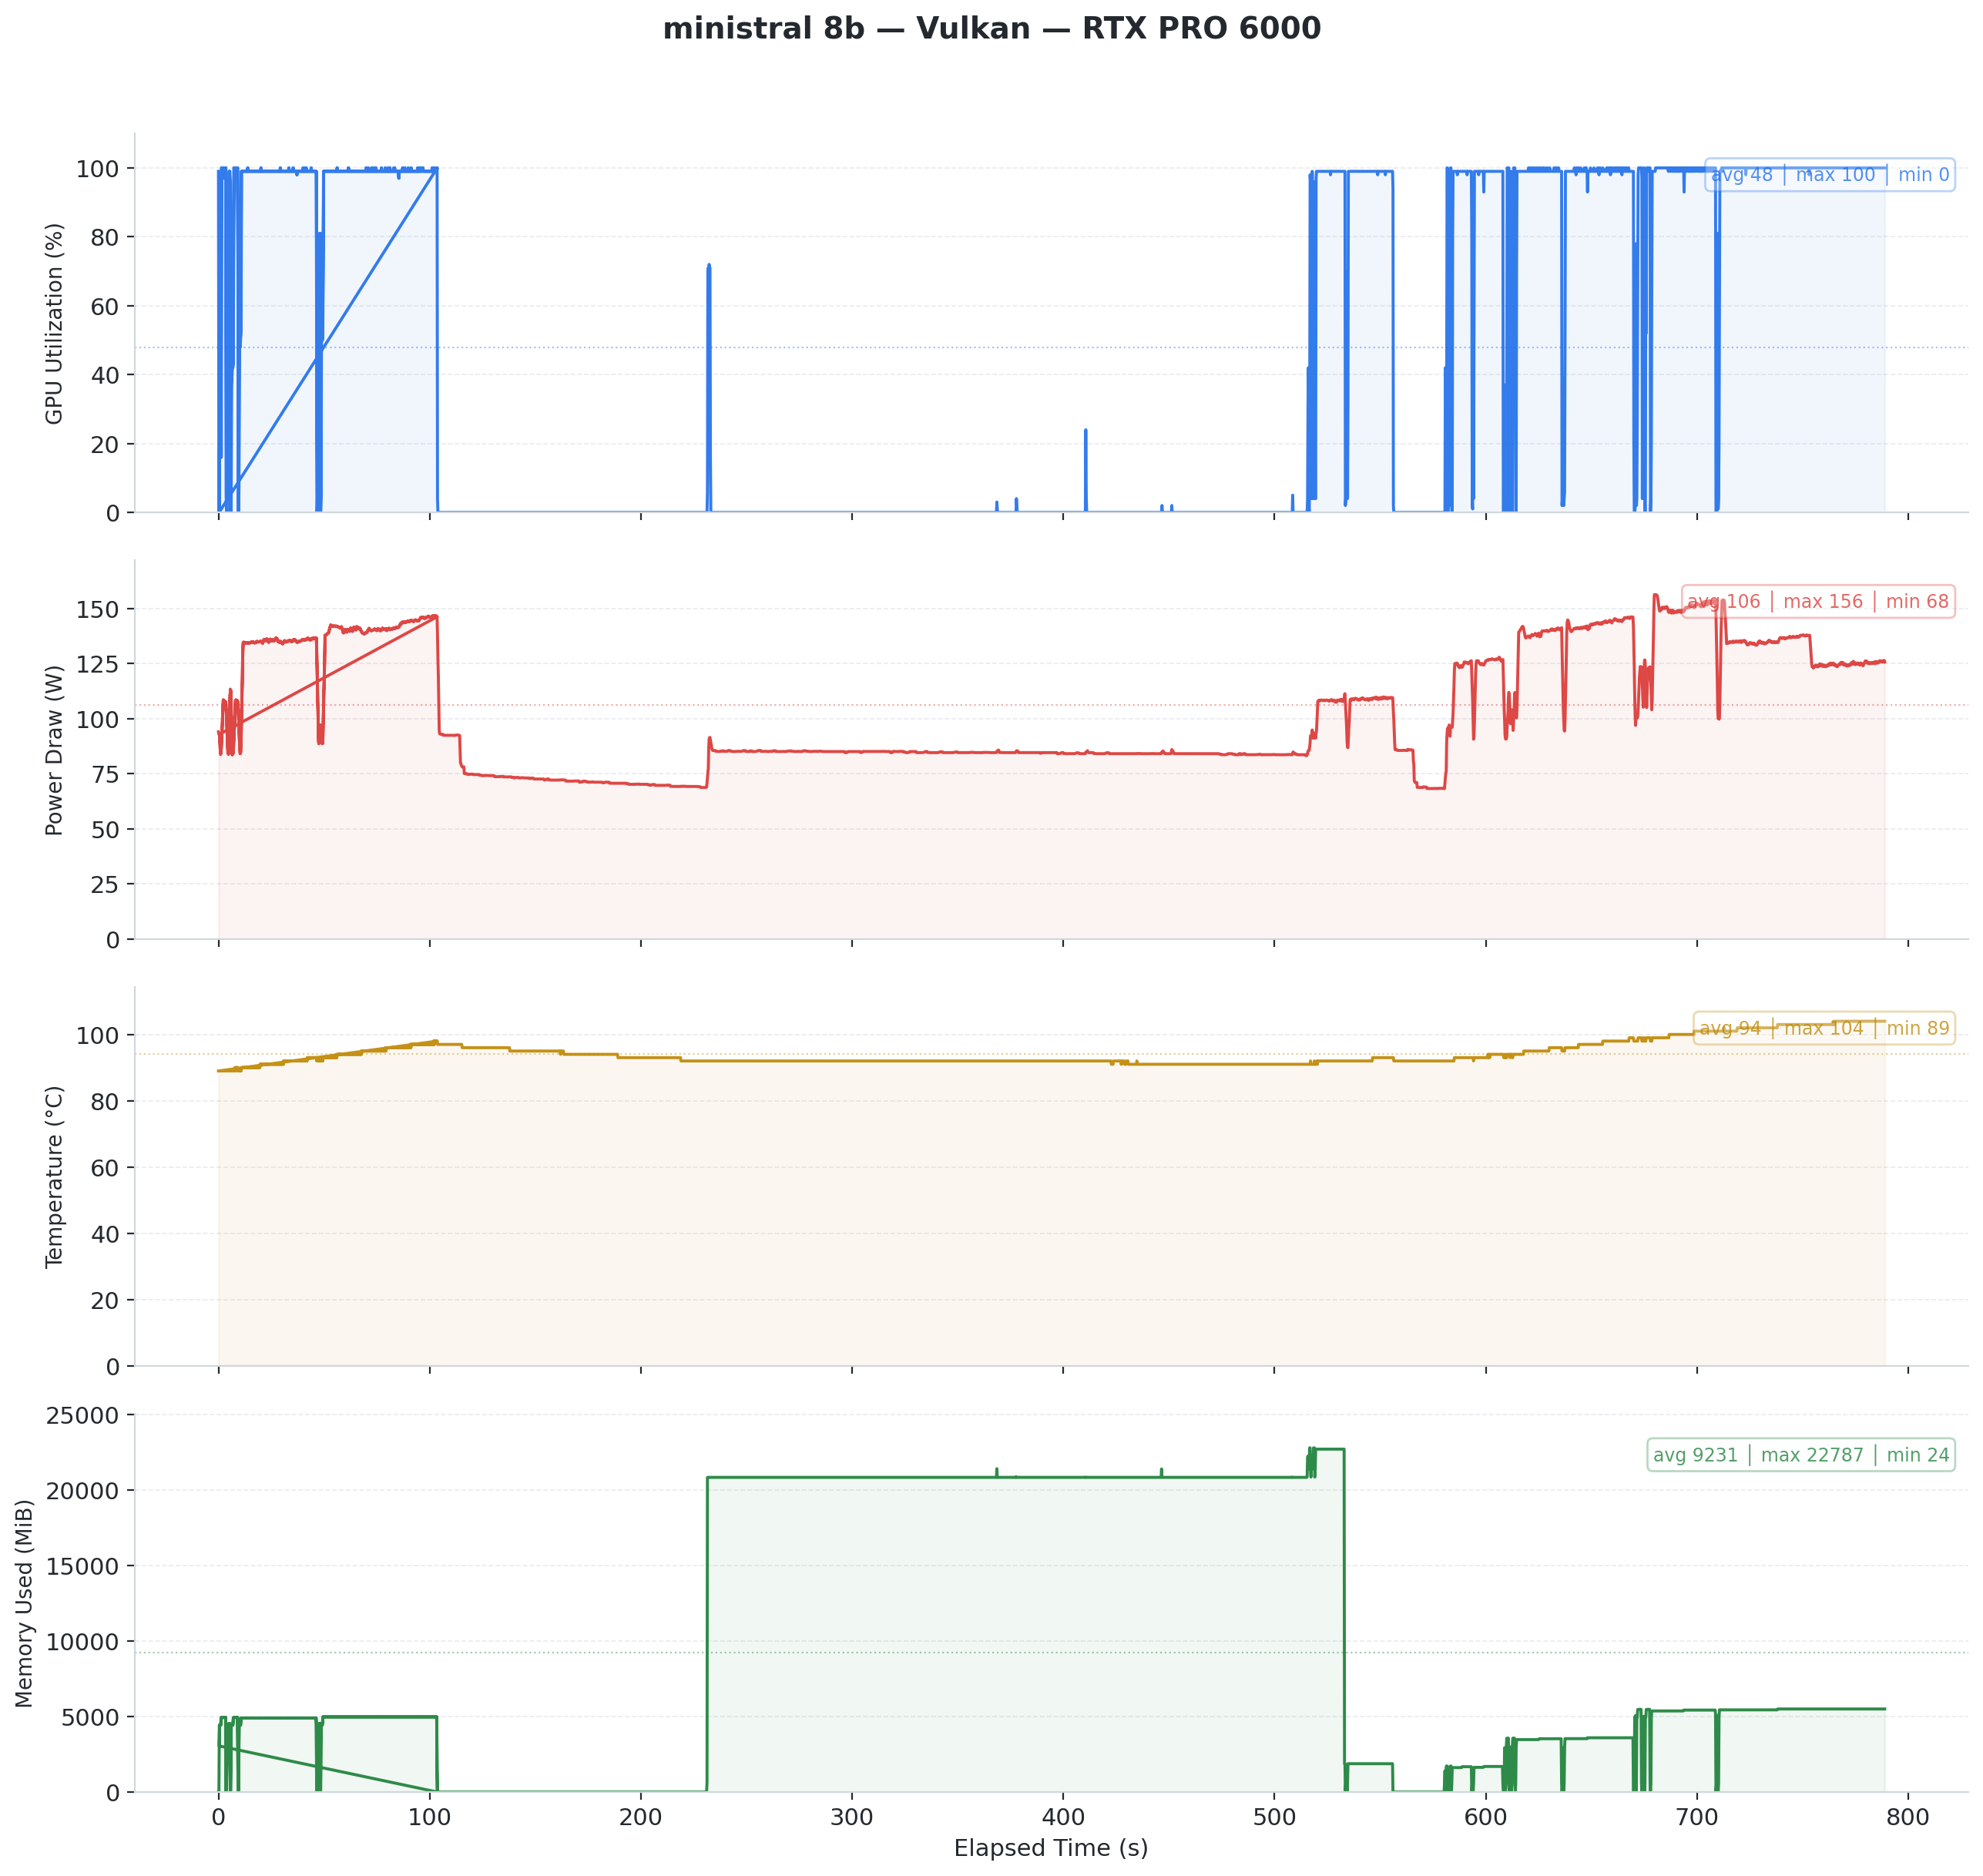

The table this chart was drawn from, first rows:
timestamp, pci.bus_id, utilization.gpu [%], utilization.memory [%], memory.used [MiB], memory.total [MiB], temperature.gpu, power.draw [W], clocks.current.sm [MHz], clocks.current.memory [MHz], pcie.link.gen.current, pcie.link.width.current
2026/02/09 14:56:33.208, 00000000:01:00.0, 99 %, 3 %, 24 MiB, 97887 MiB, 89, 94.05 W, 420 MHz, 12481 MHz, 5, 16
2026/02/09 14:56:33.412, 00000000:01:00.0, 3 %, 1 %, 28 MiB, 97887 MiB, 89, 93.31 W, 420 MHz, 12481 MHz, 5, 16
2026/02/09 14:56:33.621, 00000000:01:00.0, 0 %, 0 %, 4449 MiB, 97887 MiB, 89, 92.86 W, 420 MHz, 12481 MHz, 5, 16
2026/02/09 14:56:33.823, 00000000:01:00.0, 50 %, 0 %, 4449 MiB, 97887 MiB, 89, 91.04 W, 420 MHz, 12481 MHz, 5, 16
2026/02/09 14:56:34.024, 00000000:01:00.0, 52 %, 0 %, 4449 MiB, 97887 MiB, 89, 87.53 W, 420 MHz, 12481 MHz, 5, 16
2026/02/09 14:56:34.225, 00000000:01:00.0, 51 %, 0 %, 4449 MiB, 97887 MiB, 89, 83.74 W, 420 MHz, 12481 MHz, 5, 16
2026/02/09 14:56:34.427, 00000000:01:00.0, 16 %, 0 %, 4939 MiB, 97887 MiB, 89, 84.43 W, 420 MHz, 12481 MHz, 5, 16
2026/02/09 14:56:34.628, 00000000:01:00.0, 100 %, 2 %, 4939 MiB, 97887 MiB, 89, 88.76 W, 420 MHz, 12481 MHz, 5, 16
2026/02/09 14:56:34.829, 00000000:01:00.0, 100 %, 2 %, 4939 MiB, 97887 MiB, 89, 93.02 W, 420 MHz, 12481 MHz, 5, 16
2026/02/09 14:56:35.031, 00000000:01:00.0, 98 %, 2 %, 4956 MiB, 97887 MiB, 89, 97.33 W, 420 MHz, 12481 MHz, 5, 16
2026/02/09 14:56:35.232, 00000000:01:00.0, 100 %, 3 %, 4956 MiB, 97887 MiB, 89, 103.35 W, 420 MHz, 12481 MHz, 5, 16
2026/02/09 14:56:35.433, 00000000:01:00.0, 100 %, 2 %, 4956 MiB, 97887 MiB, 89, 108.44 W, 420 MHz, 12481 MHz, 5, 16
2026/02/09 14:56:35.635, 00000000:01:00.0, 97 %, 2 %, 4956 MiB, 97887 MiB, 89, 108.32 W, 420 MHz, 12481 MHz, 5, 16
2026/02/09 14:56:35.836, 00000000:01:00.0, 100 %, 2 %, 4956 MiB, 97887 MiB, 89, 108.12 W, 420 MHz, 12481 MHz, 5, 16
2026/02/09 14:56:36.038, 00000000:01:00.0, 100 %, 2 %, 4956 MiB, 97887 MiB, 89, 107.87 W, 420 MHz, 12481 MHz, 5, 16
2026/02/09 14:56:36.239, 00000000:01:00.0, 100 %, 2 %, 4956 MiB, 97887 MiB, 89, 107.79 W, 420 MHz, 12481 MHz, 5, 16
2026/02/09 14:56:36.441, 00000000:01:00.0, 100 %, 3 %, 4956 MiB, 97887 MiB, 89, 107.75 W, 420 MHz, 12481 MHz, 5, 16
2026/02/09 14:56:36.642, 00000000:01:00.0, 100 %, 2 %, 4956 MiB, 97887 MiB, 89, 107.57 W, 420 MHz, 12481 MHz, 5, 16
2026/02/09 14:56:36.843, 00000000:01:00.0, 5 %, 1 %, 24 MiB, 97887 MiB, 89, 104.21 W, 420 MHz, 12481 MHz, 5, 16
2026/02/09 14:56:37.044, 00000000:01:00.0, 0 %, 0 %, 29 MiB, 97887 MiB, 89, 99.54 W, 420 MHz, 12481 MHz, 5, 16
2026/02/09 14:56:37.247, 00000000:01:00.0, 12 %, 0 %, 4449 MiB, 97887 MiB, 89, 95.14 W, 420 MHz, 12481 MHz, 5, 16
2026/02/09 14:56:37.448, 00000000:01:00.0, 51 %, 0 %, 4449 MiB, 97887 MiB, 89, 89.16 W, 420 MHz, 12481 MHz, 5, 16
2026/02/09 14:56:37.650, 00000000:01:00.0, 50 %, 0 %, 4449 MiB, 97887 MiB, 89, 84.43 W, 420 MHz, 12481 MHz, 5, 16
2026/02/09 14:56:37.851, 00000000:01:00.0, 48 %, 0 %, 4449 MiB, 97887 MiB, 89, 83.86 W, 420 MHz, 12481 MHz, 5, 16
2026/02/09 14:56:38.052, 00000000:01:00.0, 33 %, 0 %, 4556 MiB, 97887 MiB, 89, 84.34 W, 420 MHz, 12481 MHz, 5, 16
2026/02/09 14:56:38.253, 00000000:01:00.0, 99 %, 9 %, 4556 MiB, 97887 MiB, 89, 94.43 W, 420 MHz, 12481 MHz, 5, 16
2026/02/09 14:56:38.455, 00000000:01:00.0, 99 %, 9 %, 4556 MiB, 97887 MiB, 89, 102.26 W, 420 MHz, 12481 MHz, 5, 16
2026/02/09 14:56:38.656, 00000000:01:00.0, 95 %, 9 %, 2491 MiB, 97887 MiB, 89, 111.03 W, 420 MHz, 12481 MHz, 5, 16
2026/02/09 14:56:38.858, 00000000:01:00.0, 0 %, 0 %, 24 MiB, 97887 MiB, 89, 110.54 W, 420 MHz, 12481 MHz, 5, 16
2026/02/09 14:56:39.059, 00000000:01:00.0, 2 %, 0 %, 2073 MiB, 97887 MiB, 89, 112.93 W, 420 MHz, 12481 MHz, 5, 16
2026/02/09 14:56:39.271, 00000000:01:00.0, 37 %, 0 %, 4449 MiB, 97887 MiB, 89, 102.90 W, 420 MHz, 12481 MHz, 5, 16
2026/02/09 14:56:39.472, 00000000:01:00.0, 40 %, 0 %, 4449 MiB, 97887 MiB, 89, 93.25 W, 420 MHz, 12481 MHz, 5, 16
2026/02/09 14:56:39.674, 00000000:01:00.0, 42 %, 0 %, 4449 MiB, 97887 MiB, 89, 83.56 W, 420 MHz, 12481 MHz, 5, 16
2026/02/09 14:56:39.875, 00000000:01:00.0, 42 %, 0 %, 4449 MiB, 97887 MiB, 89, 83.79 W, 420 MHz, 12481 MHz, 5, 16
2026/02/09 14:56:40.076, 00000000:01:00.0, 43 %, 0 %, 4453 MiB, 97887 MiB, 89, 84.37 W, 420 MHz, 12481 MHz, 5, 16
2026/02/09 14:56:40.278, 00000000:01:00.0, 75 %, 2 %, 4939 MiB, 97887 MiB, 89, 86.26 W, 420 MHz, 12481 MHz, 5, 16
2026/02/09 14:56:40.479, 00000000:01:00.0, 100 %, 2 %, 4939 MiB, 97887 MiB, 89, 90.39 W, 420 MHz, 12481 MHz, 5, 16
2026/02/09 14:56:40.680, 00000000:01:00.0, 100 %, 2 %, 4939 MiB, 97887 MiB, 89, 94.52 W, 420 MHz, 12481 MHz, 5, 16
2026/02/09 14:56:40.882, 00000000:01:00.0, 100 %, 2 %, 4956 MiB, 97887 MiB, 89, 100.15 W, 420 MHz, 12481 MHz, 5, 16
2026/02/09 14:56:41.084, 00000000:01:00.0, 100 %, 3 %, 4956 MiB, 97887 MiB, 90, 103.27 W, 420 MHz, 12481 MHz, 5, 16
2026/02/09 14:56:41.285, 00000000:01:00.0, 100 %, 2 %, 4956 MiB, 97887 MiB, 89, 108.14 W, 420 MHz, 12481 MHz, 5, 16
2026/02/09 14:56:41.487, 00000000:01:00.0, 100 %, 2 %, 4956 MiB, 97887 MiB, 90, 108.52 W, 420 MHz, 12481 MHz, 5, 16
2026/02/09 14:56:41.689, 00000000:01:00.0, 100 %, 2 %, 4956 MiB, 97887 MiB, 90, 108.47 W, 420 MHz, 12481 MHz, 5, 16
2026/02/09 14:56:41.890, 00000000:01:00.0, 99 %, 2 %, 4956 MiB, 97887 MiB, 90, 108.19 W, 420 MHz, 12481 MHz, 5, 16
2026/02/09 14:56:42.092, 00000000:01:00.0, 100 %, 2 %, 4956 MiB, 97887 MiB, 90, 108.26 W, 420 MHz, 12481 MHz, 5, 16
2026/02/09 14:56:42.293, 00000000:01:00.0, 100 %, 3 %, 4956 MiB, 97887 MiB, 90, 107.86 W, 420 MHz, 12481 MHz, 5, 16
2026/02/09 14:56:42.494, 00000000:01:00.0, 67 %, 3 %, 24 MiB, 97887 MiB, 89, 106.57 W, 420 MHz, 12481 MHz, 5, 16
2026/02/09 14:56:42.712, 00000000:01:00.0, 0 %, 0 %, 24 MiB, 97887 MiB, 89, 102.01 W, 420 MHz, 12481 MHz, 5, 16
2026/02/09 14:56:42.913, 00000000:01:00.0, 7 %, 0 %, 4449 MiB, 97887 MiB, 89, 97.52 W, 420 MHz, 12481 MHz, 5, 16
2026/02/09 14:56:43.114, 00000000:01:00.0, 51 %, 1 %, 4449 MiB, 97887 MiB, 89, 91.49 W, 420 MHz, 12481 MHz, 5, 16
2026/02/09 14:56:43.315, 00000000:01:00.0, 48 %, 0 %, 4449 MiB, 97887 MiB, 89, 87.03 W, 420 MHz, 12481 MHz, 5, 16
2026/02/09 14:56:43.516, 00000000:01:00.0, 48 %, 0 %, 4449 MiB, 97887 MiB, 89, 84.11 W, 420 MHz, 12481 MHz, 5, 16
2026/02/09 14:56:43.718, 00000000:01:00.0, 51 %, 0 %, 4453 MiB, 97887 MiB, 89, 84.54 W, 420 MHz, 12481 MHz, 5, 16
2026/02/09 14:56:43.919, 00000000:01:00.0, 54 %, 5 %, 4920 MiB, 97887 MiB, 89, 89.64 W, 420 MHz, 12481 MHz, 5, 16
2026/02/09 14:56:44.120, 00000000:01:00.0, 99 %, 9 %, 4920 MiB, 97887 MiB, 90, 98.25 W, 420 MHz, 12481 MHz, 5, 16
2026/02/09 14:56:44.322, 00000000:01:00.0, 99 %, 9 %, 4920 MiB, 97887 MiB, 90, 109.42 W, 420 MHz, 12481 MHz, 5, 16
2026/02/09 14:56:44.523, 00000000:01:00.0, 99 %, 9 %, 4920 MiB, 97887 MiB, 90, 116.33 W, 420 MHz, 12481 MHz, 5, 16
2026/02/09 14:56:44.724, 00000000:01:00.0, 99 %, 9 %, 4920 MiB, 97887 MiB, 90, 129.05 W, 420 MHz, 12481 MHz, 5, 16
2026/02/09 14:56:44.926, 00000000:01:00.0, 99 %, 9 %, 4920 MiB, 97887 MiB, 90, 134.17 W, 420 MHz, 12481 MHz, 5, 16
2026/02/09 14:56:45.127, 00000000:01:00.0, 99 %, 9 %, 4920 MiB, 97887 MiB, 90, 134.72 W, 420 MHz, 12481 MHz, 5, 16
... 17,132 more rows
